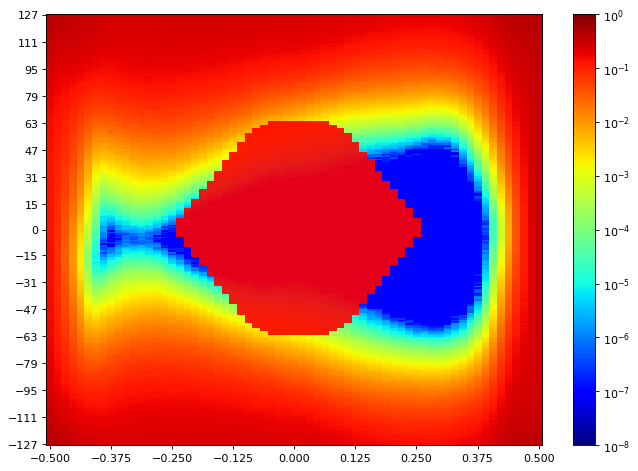

Data behind this chart, as committed beside it:
SW Version, 2020.2.2
Date and Time Started, 2022-Jun-08 20:34:29
Date and Time Ended, 2022-Jun-08 20:35:10
Scan Name, Scan 191
Link Settings, 
Reset RX After Applying Settings, false
Open Area, 2629
Horizontal Opening, 40
Horizontal Percentage, 61.54
Vertical Opening, 60
Vertical Percentage, 22.75
Dwell, BER
Dwell BER, 1e-5
Dwell Time, 0
Horizontal Increment, 1
Horizontal Range, -0.500 UI to 0.500 UI
Vertical Increment, 1
Vertical Range, 100%
Misc Info, ELF Version: 0x0009 SVN: 16356
Scan Start
2d statistical, -32, -31, -30, -29, -28, -27, -26, -25, -24, -23, -22, -21, -20, -19, -18, -17, -16, -15, -14, -13, -12, -11, -10
127, 0.4059, 0.3807, 0.3574, 0.3422, 0.3319, 0.3141, 0.293, 0.2689, 0.2566, 0.2462, 0.2462, 0.2463, 0.2445, 0.2467, 0.2469, 0.2472, 0.247, 0.2481, 0.2467, 0.2476, 0.2441, 0.2475, 0.2481
126, 0.4031, 0.3697, 0.3462, 0.341, 0.3295, 0.3084, 0.2909, 0.2674, 0.2549, 0.2466, 0.2447, 0.2456, 0.2451, 0.244, 0.2466, 0.245, 0.2473, 0.2457, 0.2466, 0.2472, 0.2473, 0.2457, 0.2475
125, 0.395, 0.3703, 0.3486, 0.3382, 0.3266, 0.3087, 0.288, 0.2682, 0.2508, 0.2445, 0.2438, 0.2438, 0.2444, 0.2448, 0.2442, 0.244, 0.2453, 0.2463, 0.2456, 0.2448, 0.2473, 0.2444, 0.2476
124, 0.3901, 0.3625, 0.3459, 0.3333, 0.3218, 0.308, 0.2831, 0.2663, 0.2478, 0.2469, 0.2418, 0.2424, 0.2422, 0.2444, 0.2427, 0.2445, 0.2454, 0.2444, 0.2448, 0.2464, 0.2442, 0.2454, 0.2438
123, 0.3875, 0.3631, 0.3391, 0.3295, 0.3156, 0.3066, 0.2864, 0.2622, 0.2472, 0.2412, 0.2402, 0.2425, 0.2421, 0.2428, 0.2447, 0.2425, 0.2444, 0.2444, 0.2454, 0.2437, 0.2438, 0.246, 0.2431
122, 0.3754, 0.358, 0.3388, 0.3246, 0.3131, 0.299, 0.2779, 0.2602, 0.2429, 0.2398, 0.2409, 0.2392, 0.2404, 0.2391, 0.2407, 0.2422, 0.2445, 0.2424, 0.2437, 0.2453, 0.2451, 0.2444, 0.2431
121, 0.38, 0.3513, 0.3256, 0.3205, 0.3082, 0.2932, 0.2764, 0.2578, 0.2441, 0.2397, 0.2361, 0.2383, 0.2399, 0.2395, 0.2427, 0.2424, 0.2416, 0.2415, 0.2437, 0.2415, 0.2405, 0.2435, 0.2431
120, 0.3734, 0.3454, 0.3277, 0.323, 0.3091, 0.2924, 0.2705, 0.2565, 0.2391, 0.2376, 0.2358, 0.239, 0.2366, 0.2407, 0.239, 0.2395, 0.2408, 0.2411, 0.2414, 0.2438, 0.2398, 0.2402, 0.2411
119, 0.3612, 0.3419, 0.3243, 0.3143, 0.3057, 0.2868, 0.2691, 0.251, 0.2387, 0.2346, 0.2359, 0.2343, 0.237, 0.2391, 0.2373, 0.2411, 0.2364, 0.2387, 0.2399, 0.2384, 0.2387, 0.2397, 0.2377
118, 0.3546, 0.3366, 0.3156, 0.3087, 0.2964, 0.284, 0.2675, 0.2507, 0.2358, 0.2329, 0.2341, 0.2362, 0.2345, 0.2346, 0.2373, 0.2368, 0.2384, 0.2366, 0.2372, 0.2372, 0.2407, 0.2384, 0.2384
117, 0.3525, 0.3238, 0.3163, 0.3061, 0.2905, 0.2762, 0.2621, 0.251, 0.2349, 0.2345, 0.2321, 0.2326, 0.2339, 0.2358, 0.2351, 0.2364, 0.2373, 0.2377, 0.2359, 0.2374, 0.2358, 0.2376, 0.2374
116, 0.3534, 0.3246, 0.3066, 0.2959, 0.2905, 0.2762, 0.2604, 0.2475, 0.2311, 0.2277, 0.2283, 0.2327, 0.2325, 0.2354, 0.2317, 0.2335, 0.2364, 0.2347, 0.2339, 0.2323, 0.2334, 0.2345, 0.2338
115, 0.3413, 0.3139, 0.305, 0.2985, 0.2866, 0.2723, 0.2533, 0.2407, 0.2278, 0.229, 0.2284, 0.2302, 0.23, 0.2322, 0.2314, 0.2339, 0.2333, 0.2342, 0.233, 0.2306, 0.2323, 0.2302, 0.2309
114, 0.341, 0.311, 0.2932, 0.2934, 0.285, 0.272, 0.2531, 0.2376, 0.2296, 0.2283, 0.226, 0.2272, 0.2268, 0.2286, 0.2327, 0.2293, 0.2305, 0.2326, 0.2322, 0.2311, 0.2296, 0.23, 0.2295
113, 0.3322, 0.3094, 0.297, 0.2924, 0.2771, 0.2616, 0.2438, 0.235, 0.2262, 0.2236, 0.2239, 0.2249, 0.2273, 0.2268, 0.2288, 0.2272, 0.2283, 0.2311, 0.2288, 0.2273, 0.2283, 0.2305, 0.2237
112, 0.3301, 0.3016, 0.284, 0.2833, 0.2688, 0.2611, 0.2398, 0.2304, 0.2231, 0.2176, 0.2202, 0.223, 0.2259, 0.2279, 0.2257, 0.2264, 0.2258, 0.23, 0.2269, 0.2267, 0.2246, 0.227, 0.2226
111, 0.3168, 0.2928, 0.2878, 0.2732, 0.2655, 0.2546, 0.2379, 0.2264, 0.2161, 0.2209, 0.2199, 0.2222, 0.2227, 0.2252, 0.2215, 0.2215, 0.2231, 0.2228, 0.2236, 0.2218, 0.2224, 0.22, 0.2172
110, 0.318, 0.2964, 0.2802, 0.2769, 0.2554, 0.2467, 0.2354, 0.2239, 0.2168, 0.2179, 0.2169, 0.2197, 0.2213, 0.2227, 0.2225, 0.2206, 0.2214, 0.2196, 0.2218, 0.2226, 0.2224, 0.2208, 0.2171
109, 0.3124, 0.2783, 0.2698, 0.2693, 0.2552, 0.2482, 0.233, 0.2194, 0.2099, 0.2151, 0.2109, 0.2194, 0.2192, 0.2153, 0.2201, 0.2201, 0.2232, 0.2226, 0.2169, 0.2203, 0.2185, 0.2139, 0.2092
108, 0.301, 0.2788, 0.2711, 0.2565, 0.249, 0.2392, 0.2282, 0.2183, 0.2108, 0.2124, 0.2107, 0.2164, 0.2157, 0.214, 0.2174, 0.2157, 0.2161, 0.2153, 0.2159, 0.2181, 0.215, 0.2113, 0.2061
107, 0.3041, 0.276, 0.266, 0.2562, 0.2425, 0.2299, 0.2216, 0.2077, 0.2028, 0.2087, 0.2051, 0.2132, 0.2155, 0.2144, 0.2121, 0.2118, 0.218, 0.2129, 0.2106, 0.2149, 0.2112, 0.2105, 0.2112
106, 0.293, 0.2713, 0.2621, 0.2448, 0.2421, 0.2288, 0.2123, 0.2035, 0.2056, 0.2042, 0.2056, 0.2092, 0.2121, 0.2075, 0.2119, 0.2129, 0.215, 0.214, 0.2092, 0.2076, 0.2063, 0.2012, 0.2037
105, 0.2891, 0.2631, 0.2522, 0.2435, 0.2357, 0.2251, 0.213, 0.1996, 0.1945, 0.2016, 0.2049, 0.2019, 0.208, 0.2096, 0.2048, 0.2109, 0.2096, 0.2109, 0.2073, 0.2061, 0.2007, 0.2007, 0.1957
104, 0.2825, 0.2578, 0.2476, 0.2428, 0.2321, 0.2137, 0.2007, 0.1978, 0.1918, 0.1979, 0.2002, 0.2025, 0.2053, 0.2059, 0.2064, 0.2084, 0.2059, 0.2012, 0.2005, 0.2056, 0.1942, 0.1965, 0.1965
103, 0.2792, 0.257, 0.2425, 0.2297, 0.2246, 0.2109, 0.1952, 0.195, 0.1905, 0.1907, 0.1904, 0.1957, 0.2014, 0.2021, 0.1991, 0.205, 0.2039, 0.1985, 0.2013, 0.1992, 0.1918, 0.1892, 0.1865
102, 0.2649, 0.2445, 0.2319, 0.2322, 0.2159, 0.2124, 0.1928, 0.187, 0.1796, 0.1865, 0.1888, 0.1976, 0.2004, 0.2, 0.201, 0.1972, 0.2017, 0.1991, 0.1938, 0.1919, 0.1919, 0.1899, 0.1862
101, 0.2627, 0.2411, 0.2287, 0.2188, 0.2069, 0.2055, 0.1848, 0.1798, 0.18, 0.1889, 0.1873, 0.1922, 0.1927, 0.1933, 0.1934, 0.1984, 0.1995, 0.192, 0.1944, 0.191, 0.1886, 0.1844, 0.1787
100, 0.2639, 0.2428, 0.2299, 0.2218, 0.2045, 0.1996, 0.1878, 0.1741, 0.1757, 0.1836, 0.1816, 0.1909, 0.1938, 0.1915, 0.1924, 0.1956, 0.1947, 0.1874, 0.1885, 0.1843, 0.1847, 0.1756, 0.1775
99, 0.2581, 0.2362, 0.2263, 0.2182, 0.2047, 0.1931, 0.1773, 0.1706, 0.17, 0.1765, 0.1752, 0.1892, 0.1907, 0.1921, 0.1917, 0.1864, 0.1914, 0.1819, 0.1863, 0.1787, 0.1747, 0.1784, 0.1744
98, 0.255, 0.2243, 0.2136, 0.2118, 0.1947, 0.1888, 0.1785, 0.1644, 0.1635, 0.1717, 0.1736, 0.1848, 0.1874, 0.1938, 0.1873, 0.1863, 0.187, 0.1813, 0.1808, 0.1792, 0.1714, 0.1742, 0.1696
97, 0.2517, 0.2192, 0.2063, 0.1996, 0.1867, 0.1745, 0.1718, 0.1684, 0.1622, 0.17, 0.1728, 0.1793, 0.1818, 0.185, 0.1835, 0.1812, 0.1846, 0.1806, 0.1724, 0.1733, 0.1729, 0.1684, 0.1569
96, 0.2447, 0.2158, 0.2117, 0.1957, 0.1917, 0.1746, 0.1681, 0.1575, 0.1594, 0.1628, 0.1672, 0.1764, 0.1772, 0.1821, 0.1749, 0.1798, 0.1794, 0.1804, 0.175, 0.1747, 0.1617, 0.1656, 0.1574
95, 0.2392, 0.2157, 0.2046, 0.1881, 0.1826, 0.1717, 0.1547, 0.1531, 0.1517, 0.1584, 0.1662, 0.1736, 0.1762, 0.1774, 0.1785, 0.1697, 0.1721, 0.167, 0.1688, 0.1638, 0.1578, 0.162, 0.1567
94, 0.2374, 0.2134, 0.2005, 0.1875, 0.1793, 0.1684, 0.155, 0.1465, 0.1467, 0.1596, 0.1583, 0.169, 0.172, 0.1707, 0.1696, 0.1705, 0.1725, 0.169, 0.1658, 0.1617, 0.1579, 0.1516, 0.1456
93, 0.2264, 0.2107, 0.1981, 0.185, 0.1772, 0.1578, 0.1511, 0.1461, 0.1471, 0.1557, 0.1586, 0.1616, 0.1619, 0.1694, 0.1641, 0.1685, 0.1614, 0.1619, 0.1602, 0.1576, 0.1482, 0.144, 0.1444
92, 0.2287, 0.2056, 0.1882, 0.1806, 0.1629, 0.1524, 0.1471, 0.146, 0.1422, 0.1501, 0.1583, 0.1593, 0.1638, 0.165, 0.1593, 0.162, 0.164, 0.1596, 0.1537, 0.1527, 0.1462, 0.1414, 0.1377
91, 0.2183, 0.2005, 0.188, 0.1784, 0.155, 0.1514, 0.1418, 0.135, 0.1439, 0.1436, 0.1503, 0.1575, 0.1591, 0.1525, 0.1575, 0.1577, 0.1544, 0.1492, 0.1501, 0.152, 0.1391, 0.1363, 0.1337
90, 0.2174, 0.1954, 0.1848, 0.1722, 0.1575, 0.1485, 0.1388, 0.1377, 0.1288, 0.1405, 0.1509, 0.155, 0.1515, 0.155, 0.1531, 0.1532, 0.1539, 0.152, 0.1407, 0.1431, 0.1379, 0.1364, 0.1302
89, 0.2121, 0.1884, 0.1754, 0.1616, 0.159, 0.1429, 0.1261, 0.1274, 0.1348, 0.1385, 0.1443, 0.1499, 0.1519, 0.1554, 0.1505, 0.1444, 0.1524, 0.1422, 0.1379, 0.14, 0.135, 0.1263, 0.1251
88, 0.2153, 0.1897, 0.1697, 0.1631, 0.1438, 0.1406, 0.1212, 0.1237, 0.129, 0.1374, 0.1425, 0.1415, 0.1476, 0.1502, 0.1509, 0.1403, 0.1463, 0.1372, 0.1398, 0.1321, 0.1324, 0.1267, 0.1152
... 216 more rows
